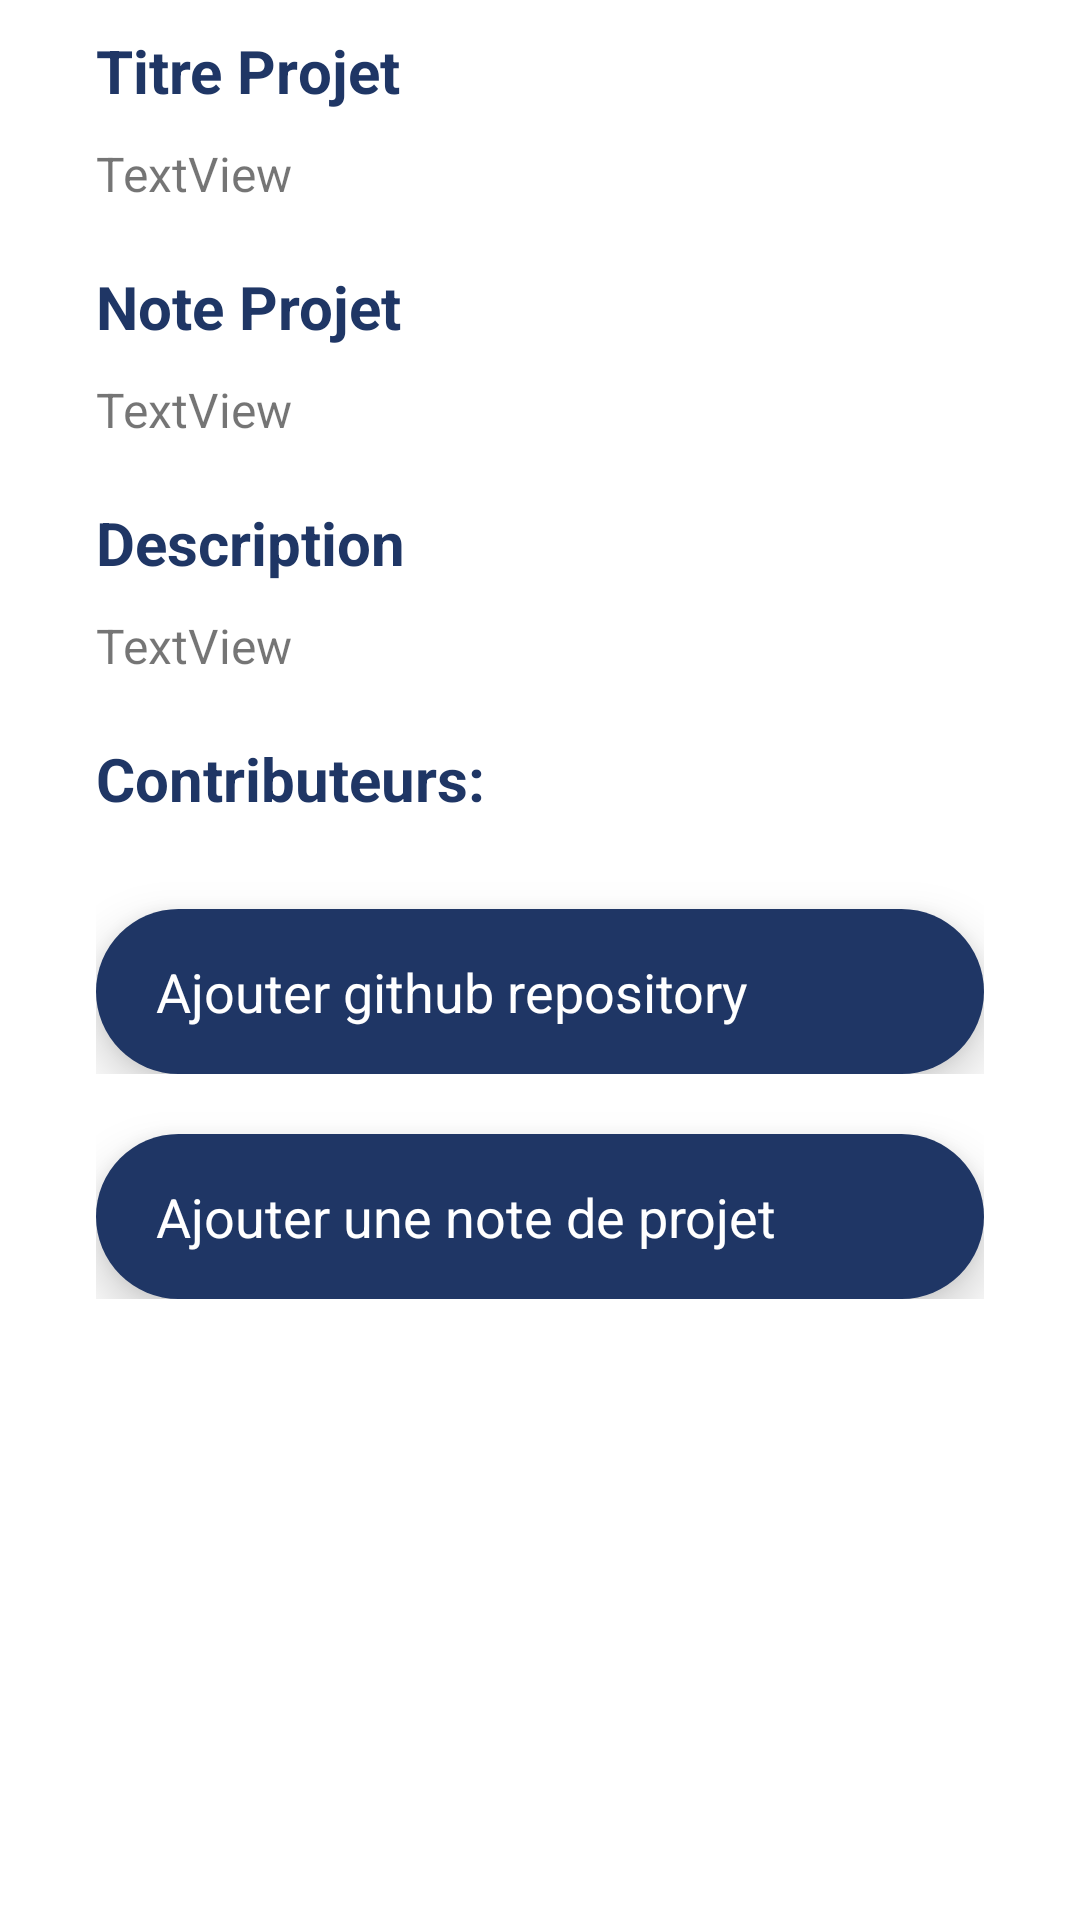

The Android layout XML behind this screen, and the referenced resources:
<!-- AndroidManifest.xml: application theme Theme.Projet_v2 -->
<!-- res/layout/content_scrolling.xml -->
<?xml version="1.0" encoding="utf-8"?>
<androidx.core.widget.NestedScrollView xmlns:android="http://schemas.android.com/apk/res/android"
    xmlns:app="http://schemas.android.com/apk/res-auto"
    xmlns:tools="http://schemas.android.com/tools"
    android:layout_width="match_parent"
    android:layout_height="match_parent"
    app:layout_behavior="@string/appbar_scrolling_view_behavior"
    tools:context=".pageProjet2"
    tools:showIn="@layout/activity_page_projet2">


    <LinearLayout
        android:id="@+id/linearLayout"
        android:layout_width="match_parent"
        android:layout_height="wrap_content"
        android:orientation="vertical"
        android:layout_marginStart="32dp"
        android:layout_marginEnd="32dp">
        <TextView
            android:id="@+id/txtView"
            android:layout_width="match_parent"
            android:layout_height="wrap_content"
            android:text="Titre Projet"
            android:textSize="20sp"
            android:textColor="#1F3665"
            android:textStyle="bold"
            android:layout_marginTop="10dp"/>
        <TextView
            android:id="@+id/titreProjetContentTextView"
            android:layout_width="match_parent"
            android:layout_height="wrap_content"
            android:layout_marginTop="10dp"
            android:layout_marginBottom="10dp"
            android:textSize="16sp"
            android:text="TextView" />
        <TextView
            android:id="@+id/txtView1"
            android:layout_width="match_parent"
            android:layout_height="wrap_content"
            android:text="Note Projet"
            android:textSize="20sp"
            android:textColor="#1F3665"
            android:textStyle="bold"
            android:layout_marginTop="10dp"/>
        <TextView
            android:id="@+id/noteProjetContentTextView"
            android:layout_width="match_parent"
            android:layout_height="wrap_content"
            android:layout_marginTop="10dp"
            android:layout_marginBottom="10dp"
            android:textSize="16sp"
            android:text="TextView" />

        <TextView
            android:id="@+id/description"
            android:layout_width="match_parent"
            android:layout_height="wrap_content"
            android:text="Description"
            android:textSize="20sp"
            android:textColor="#1F3665"
            android:textStyle="bold"
            android:layout_marginTop="10dp"/>


        <TextView
            android:id="@+id/descriptionProjetTextView"
            android:layout_width="match_parent"
            android:layout_height="wrap_content"
            android:layout_marginTop="10dp"
            android:layout_marginBottom="10dp"
            android:textSize="16sp"
            android:text="TextView" />
        <TextView
            android:id="@+id/textView9"
            android:layout_width="match_parent"
            android:layout_height="wrap_content"
            android:text="Contributeurs: "
            android:textSize="20sp"
            android:textColor="#1F3665"
            android:textStyle="bold"
            android:layout_marginTop="10dp"
            android:layout_marginBottom="10dp"
            />

        <androidx.recyclerview.widget.RecyclerView
            android:id="@+id/recycle"
            android:layout_width="match_parent"
            android:layout_height="match_parent" />
        <LinearLayout
            android:layout_width="match_parent"
            android:layout_height="wrap_content"
            android:orientation="horizontal">

            <EditText
                android:id="@+id/githubRepositoryEditText"
                android:layout_width="match_parent"
                android:layout_height="wrap_content"
                android:layout_marginTop="20dp"
                android:height="55dp"
                android:background="@drawable/search_bar_background"
                android:hint="Ajouter github repository"
                android:paddingLeft="20dp"
                android:paddingRight="5dp"
                android:textColor="@color/white"
                android:textColorHint="@color/white"
                android:elevation="10dp"
                />
            <ImageButton
                android:translationZ="90dp"
                android:id="@+id/pastePin"
                android:layout_marginLeft="-60dp"
                style="?android:buttonBarButtonStyle"
                android:paddingBottom="-0dp"
                android:layout_marginTop="20dp"
                android:src="@drawable/search_btn"
                android:layout_width="wrap_content"
                android:layout_height="wrap_content"
                android:onClick="ajouterGithubRepository"/>
        </LinearLayout>
        <LinearLayout
            android:layout_width="match_parent"
            android:layout_height="wrap_content"
            android:orientation="horizontal">

            <EditText
                android:id="@+id/noteProjetEditText"
                android:layout_width="match_parent"
                android:layout_height="wrap_content"
                android:layout_marginTop="20dp"
                android:height="55dp"
                android:background="@drawable/search_bar_background"
                android:hint="Ajouter une note de projet"
                android:paddingLeft="20dp"
                android:paddingRight="5dp"
                android:textColor="@color/white"
                android:textColorHint="@color/white"
                android:elevation="10dp"
                />
            <ImageButton
                android:translationZ="90dp"
                android:id="@+id/ajouterNoteProjet"
                android:layout_marginLeft="-60dp"
                style="?android:buttonBarButtonStyle"
                android:paddingBottom="-0dp"
                android:layout_marginTop="20dp"
                android:src="@drawable/search_btn"
                android:layout_width="wrap_content"
                android:layout_height="wrap_content"
                android:onClick="ajouterNoteProjet"
                />
        </LinearLayout>

    </LinearLayout>
</androidx.core.widget.NestedScrollView>
<!-- res/layout/activity_page_projet2.xml (included above) -->
<?xml version="1.0" encoding="utf-8"?>
<androidx.coordinatorlayout.widget.CoordinatorLayout xmlns:android="http://schemas.android.com/apk/res/android"
    xmlns:app="http://schemas.android.com/apk/res-auto"
    xmlns:tools="http://schemas.android.com/tools"
    android:layout_width="match_parent"
    android:layout_height="match_parent"
    android:fitsSystemWindows="true"
    tools:context=".pageProjet2">

    <com.google.android.material.appbar.AppBarLayout
        android:id="@+id/app_bar"
        android:layout_width="match_parent"
        android:layout_height="@dimen/app_bar_height"
        android:fitsSystemWindows="true"
        android:theme="@style/Theme.Projet_v2.AppBarOverlay">

        <com.google.android.material.appbar.CollapsingToolbarLayout
            android:id="@+id/toolbar_layout"
            style="@style/Widget.MaterialComponents.Toolbar.Primary"
            android:layout_width="match_parent"
            android:layout_height="match_parent"
            android:fitsSystemWindows="true"
            app:contentScrim="?attr/colorPrimary"
            app:layout_scrollFlags="scroll|exitUntilCollapsed"
            app:toolbarId="@+id/toolbar">
            <ImageView
                android:id="@+id/expandedImage"
                android:layout_width="match_parent"
                android:layout_height="200dp"
                android:scaleType="centerCrop"
                android:src="@drawable/ic_launcher_background"
                app:layout_collapseMode="parallax"
                app:layout_collapseParallaxMultiplier="0.7" />
            <androidx.appcompat.widget.Toolbar
                android:id="@+id/toolbar"
                android:layout_width="match_parent"
                android:layout_height="?attr/actionBarSize"
                app:layout_collapseMode="pin"
                app:popupTheme="@style/Theme.Projet_v2.PopupOverlay" />

        </com.google.android.material.appbar.CollapsingToolbarLayout>
    </com.google.android.material.appbar.AppBarLayout>

    <include layout="@layout/content_scrolling" />



</androidx.coordinatorlayout.widget.CoordinatorLayout>
<!-- resources referenced by this layout -->
<resources>
  <color name="white">#FFFFFFFF</color>
  <!-- drawable search_bar_background (drawable) -->
  <?xml version="1.0" encoding="utf-8"?>
  <shape xmlns:android="http://schemas.android.com/apk/res/android"
      android:shape="rectangle"
      >
      <solid android:color="#1F3665"></solid>
      <corners
          android:radius="140dp"
          ></corners>
  
  </shape>
  <!-- drawable search_btn (drawable) -->
  <?xml version="1.0" encoding="utf-8"?>
  <layer-list xmlns:android="http://schemas.android.com/apk/res/android">
      <item>
          <shape android:shape="oval">
              <solid
                  android:color="@color/greenBtnColor"
                  ></solid>
          </shape>
      </item>
      <item
          android:drawable="@drawable/ic_baseline_subdirectory_arrow_left_24"
          android:top="10dp"
          android:bottom="10dp"
          android:right="10dp"
          android:left="10dp"
          ></item>
  </layer-list>
  <style name="Theme.Projet_v2.AppBarOverlay" parent="ThemeOverlay.AppCompat.Dark.ActionBar" />
  <style name="Theme.Projet_v2.PopupOverlay" parent="ThemeOverlay.AppCompat.Light" />
  <style name="Theme.Projet_v2" parent="Theme.MaterialComponents.DayNight.NoActionBar">
          
          <item name="colorPrimary">@color/purple_500</item>
          <item name="colorPrimaryVariant">@color/purple_700</item>
          <item name="colorOnPrimary">@color/white</item>
          
          <item name="colorSecondary">@color/teal_200</item>
          <item name="colorSecondaryVariant">@color/teal_700</item>
          <item name="colorOnSecondary">@color/black</item>
          
          <item name="android:statusBarColor">?attr/colorPrimaryVariant</item>
          
      </style>
  <color name="greenBtnColor">#48ceb9</color>
  <color name="purple_500">#FF6200EE</color>
  <color name="purple_700">#FF3700B3</color>
  <color name="teal_200">#FF03DAC5</color>
  <color name="teal_700">#FF018786</color>
  <color name="black">#FF000000</color>
</resources>
